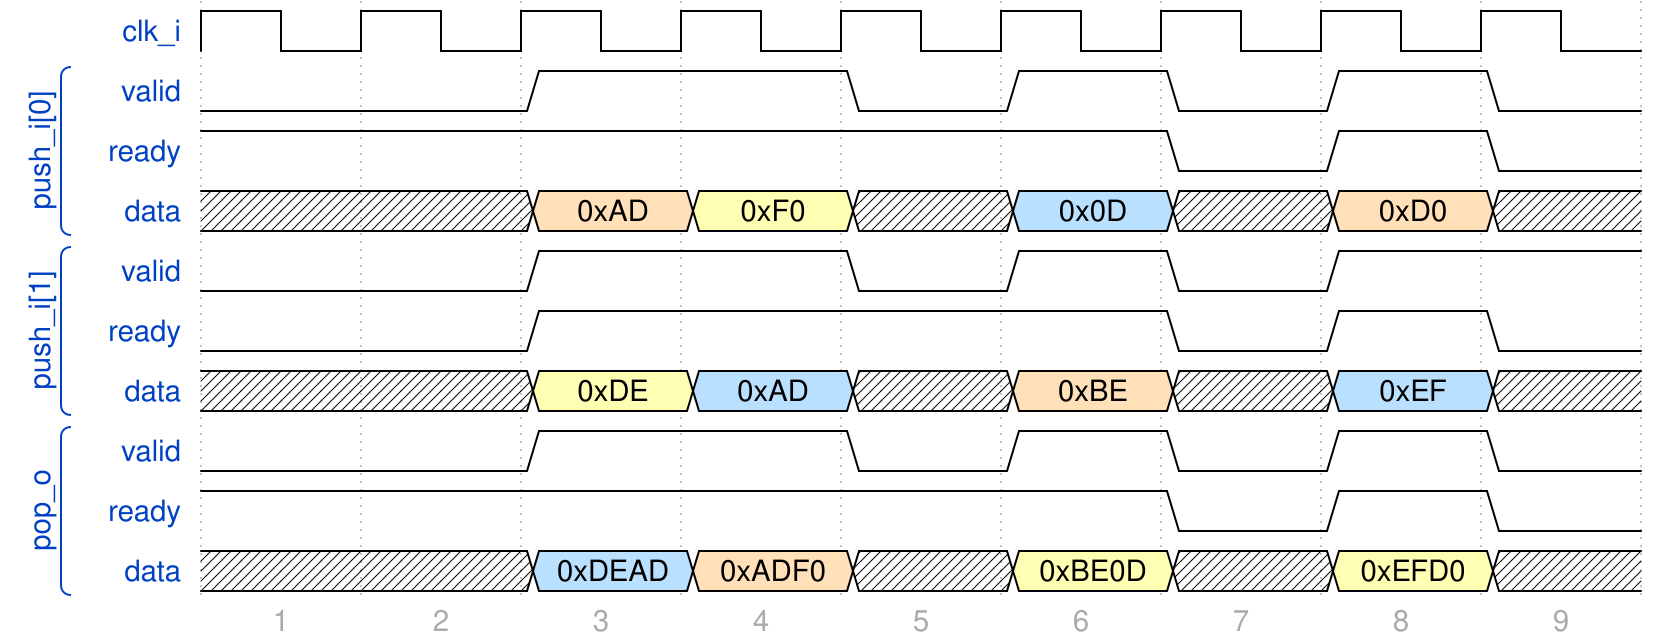

Reproduce this timing diagram as a WaveDrom spec.

{
  "foot" : {
    "tock" : 1
  },
  "config" : {
    "hscale" : 2
  },
  "signal" : [
    { "name": "clk_i",  "wave": "p........"},
    [
      "push_i[0]",
      { "name" : "valid", "wave": "0.1.01010"},
      { "name" : "ready", "wave": "1.....010"},
      { "name" : "data",  "wave": "x.43x5x4x", "data": ["0xAD", "0xF0", "0x0D", "0xD0"]}
    ],
    [
      "push_i[1]",
      { "name" : "valid", "wave": "0.1.0101."},
      { "name" : "ready", "wave": "0.1...010"},
      { "name" : "data",  "wave": "x.35x4x5x", "data": ["0xDE", "0xAD", "0xBE", "0xEF"]}
    ],
    [
      "pop_o",
      { "name" : "valid", "wave": "0.1.01010"},
      { "name" : "ready", "wave": "1.....010"},
      { "name" : "data",  "wave": "x.54x3x3x", "data": ["0xDEAD", "0xADF0", "0xBE0D", "0xEFD0"]}
    ]
  ]
}
